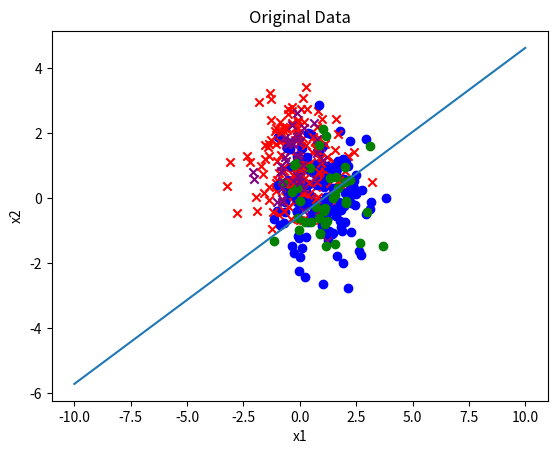

Write the Python code that produced this figure.
import numpy as np
import random
import matplotlib.pyplot as plt
fig,ax=plt.subplots()

class Perceptron(object):
    def __init__(self):
        self.study_step = 1  # 学习步长即学习率
        self.study_total = 100  # 学习次数即训练次数
        self.w_total = 1  # w更新次数

    # 对数据集进行训练
    def train(self, T):
        w = np.zeros(T.shape[1])  # 初始化权重向量为0 [权重都从0开始]
        # print(w)
        # b = 0  # 初始化阈值为0

        # 训练study_total次
        for study in range(self.study_total):
            w_before = w  # 训练前的w值
            # print('w_before:', w_before)
            # b_before = b  # 训练前的b值
            # 训练
            for t in range(T.shape[0]):
                # 计算实际的y值，其期望值为T[0][2]
                X = np.insert(T[t][0:T.shape[1] - 1],0,1)  # X的值
                # print('X:',X)
                Y = T[t][T.shape[1] - 1]  # 期望值
                # print('Y:',Y)
                distin = Y * self.input_X(X, w)
                # 判断X是否是误分类点
                if distin <= 0:
                    w = w + self.study_step * Y * X

                    self.w_total = self.w_total + 1

            # 经过训练后w、b都不在变化，说明训练集中已没有误分类点，那么跳出循环
            if w_before is w :

                break
        return w

    # 得出w*x+b的值
    def input_X(self, X, w):
        return np.dot(X, w)  # wwww**
    #
    # 由X去预测Y值
    def prediction(self, X, w):
        Y = self.input_X(X, w)
        return np.where(Y >= 0, 1, -1)


def creat_data(num):
    tot_num = num
    mean_1 = [1, 0]
    mean_2 = [0, 1]
    matrix_1 = [[1, 0], [0, 1]]
    matrix_2 = [[1, 0], [0, 1]]
    train_data_1 = np.random.multivariate_normal(mean_1, matrix_1, int(tot_num * 0.8))
    train_data_2 = np.random.multivariate_normal(mean_2, matrix_2, int(tot_num * 0.8))
    test_data_1 = np.random.multivariate_normal(mean_1, matrix_1, int(tot_num * 0.2))
    test_data_2 = np.random.multivariate_normal(mean_2, matrix_2, int(tot_num * 0.2))

    data_train = np.vstack((np.hstack((train_data_2, -np.ones(len(train_data_2)).reshape(-1, 1))),
                            np.hstack((train_data_1, np.ones(len(train_data_1)).reshape(-1, 1)))))
    np.random.shuffle(data_train)
    data_test = np.vstack((np.hstack((test_data_2, -np.ones(len(test_data_2)).reshape(-1, 1))),
                           np.hstack((test_data_1, np.ones(len(test_data_1)).reshape(-1, 1)))))
    np.random.shuffle(data_test)

    return data_train, data_test

T ,X= creat_data(200)
# print(X)
per = Perceptron()
w = per.train(T)  # 经过训练得到w
print("Training:", w)

Y = []
Y_pre = []
for x in range(X.shape[0]):
    x1 = np.insert(X[x][0:T.shape[1] - 1], 0, 1)  # X的值
    # print('X:',X)
    x2 = X[x][T.shape[1] - 1]  # 期望值
    Y.append(x2) #
    x2_pre = per.prediction(x1, w)  # 得到X的预测值
    Y_pre.append(x2_pre.tolist()) #

print('预测得到：', Y_pre)
print('实际得到：', Y)
num = 0
for i in range(len(Y_pre)):

    if Y_pre[i] != Y[i]:
        num += 1
print(len(Y_pre))
print(num)

for i in range(T.shape[0]):
    if T[i][2] > 0:
        ax.scatter(T[i][0], T[i][1], marker="o", color="blue")
    else:
        ax.scatter(T[i][0], T[i][1], marker="x", color="red")

for i in range(X.shape[0]):
    if X[i][2] > 0:
        ax.scatter(X[i][0], X[i][1], marker="o", color="green")
    else:
        ax.scatter(X[i][0], X[i][1], marker="x", color="purple")

ax.set_xlabel("x1")
ax.set_ylabel("x2")
ax.set_title("Original Data")
x = np.linspace(-10, 10, 50)
y = (w[1] * x + w[0]) * ((-1) / w[2])
# 方程y，2x+1
plt.plot(x, y)

plt.show()

